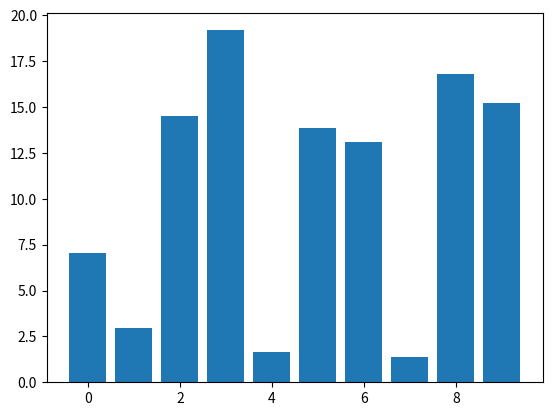

Source code (Python):
import numpy as np
import matplotlib.pyplot as plt

class DraggableRectangle:
    def __init__(self, rect):
        self.rect = rect
        self.press = None

    def connect(self):
        """Connect to all the events we need."""
        self.cidpress = self.rect.figure.canvas.mpl_connect(
            'button_press_event', self.on_press)
        self.cidrelease = self.rect.figure.canvas.mpl_connect(
            'button_release_event', self.on_release)
        self.cidmotion = self.rect.figure.canvas.mpl_connect(
            'motion_notify_event', self.on_motion)

    def on_press(self, event):
        """Check whether mouse is over us; if so, store some data."""
        if event.inaxes != self.rect.axes:
            return
        contains, attrd = self.rect.contains(event)
        if not contains:
            return
        print('event contains', self.rect.xy)
        self.press = self.rect.xy, (event.xdata, event.ydata)

    def on_motion(self, event):
        """Move the rectangle if the mouse is over us."""
        if self.press is None or event.inaxes != self.rect.axes:
            return
        (x0, y0), (xpress, ypress) = self.press
        dx = event.xdata - xpress
        dy = event.ydata - ypress
        # print(f'x0={x0}, xpress={xpress}, event.xdata={event.xdata}, '
        #       f'dx={dx}, x0+dx={x0+dx}')
        self.rect.set_x(x0+dx)
        self.rect.set_y(y0+dy)

        self.rect.figure.canvas.draw()

    def on_release(self, event):
        """Clear button press information."""
        self.press = None
        self.rect.figure.canvas.draw()

    def disconnect(self):
        """Disconnect all callbacks."""
        self.rect.figure.canvas.mpl_disconnect(self.cidpress)
        self.rect.figure.canvas.mpl_disconnect(self.cidrelease)
        self.rect.figure.canvas.mpl_disconnect(self.cidmotion)

fig, ax = plt.subplots()
rects = ax.bar(range(10), 20*np.random.rand(10))
drs = []
for rect in rects:
    dr = DraggableRectangle(rect)
    dr.connect()
    drs.append(dr)

plt.show()
